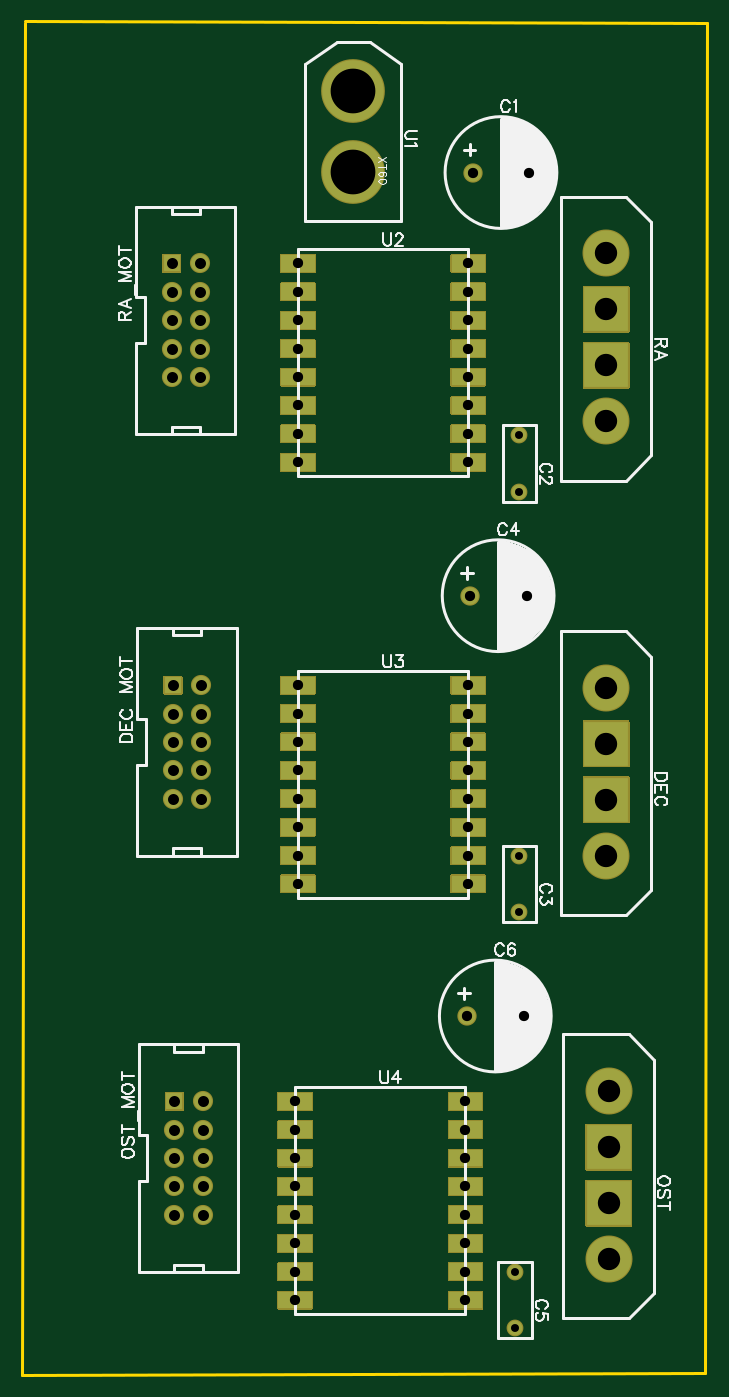
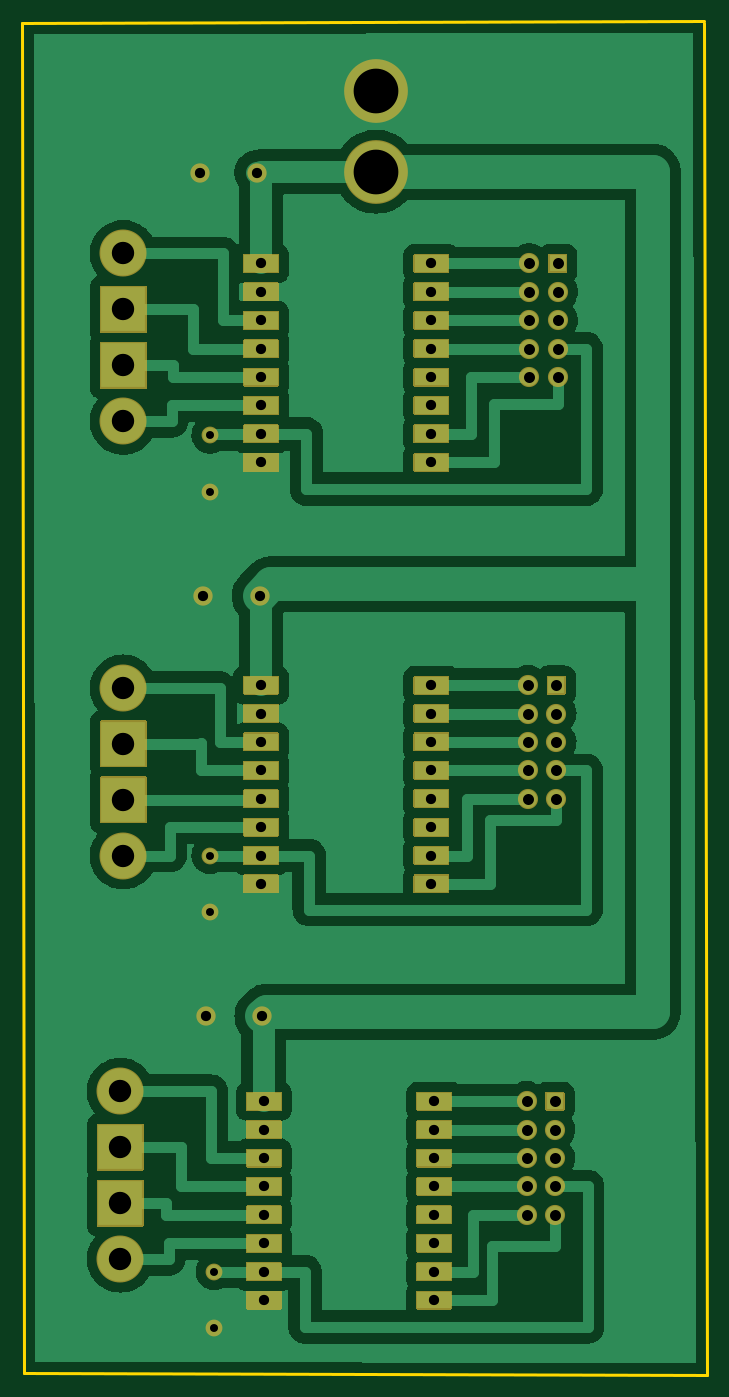
Circuit board: 7 layer files. Board 61.2 x 121.0 mm.
- drill: Drill_PTH_Through.DRL (2478 bytes)
- outline: Gerber_BoardOutlineLayer.GKO (526 bytes)
- bottom_copper: Gerber_BottomLayer.GBL (53215 bytes)
- bottom_mask: Gerber_BottomSolderMaskLayer.GBS (40788 bytes)
- top_copper: Gerber_TopLayer.GTL (6777 bytes)
- top_silk: Gerber_TopSilkscreenLayer.GTO (18077 bytes)
- top_mask: Gerber_TopSolderMaskLayer.GTS (40785 bytes)

=== drill: Drill_PTH_Through.DRL (2478 bytes, source withheld) ===
=== outline: Gerber_BoardOutlineLayer.GKO ===
G04 Layer: BoardOutlineLayer*
G04 EasyEDA v6.5.5, 2022-06-01 21:54:51*
G04 4b561e4e07bb45b19b9d071735fb3a1a,c96cdaf6a0e44fa3bb1e134f2b5c86cb,10*
G04 Gerber Generator version 0.2*
G04 Scale: 100 percent, Rotated: No, Reflected: No *
G04 Dimensions in millimeters *
G04 leading zeros omitted , absolute positions ,4 integer and 5 decimal *
%FSLAX45Y45*%
%MOMM*%

%ADD10C,0.2540*%
D10*
X787400Y12090400D02*
G01*
X6883400Y12077700D01*
X6883400Y12077700D02*
G01*
X6870700Y0D01*
X762000Y-12700D01*
X787400Y12077700D01*

%LPD*%
M02*

=== bottom_copper: Gerber_BottomLayer.GBL (53215 bytes, source omitted) ===
=== bottom_mask: Gerber_BottomSolderMaskLayer.GBS (40788 bytes, source omitted) ===
=== top_copper: Gerber_TopLayer.GTL (6777 bytes, source omitted) ===
=== top_silk: Gerber_TopSilkscreenLayer.GTO (18077 bytes, source omitted) ===
=== top_mask: Gerber_TopSolderMaskLayer.GTS (40785 bytes, source omitted) ===
